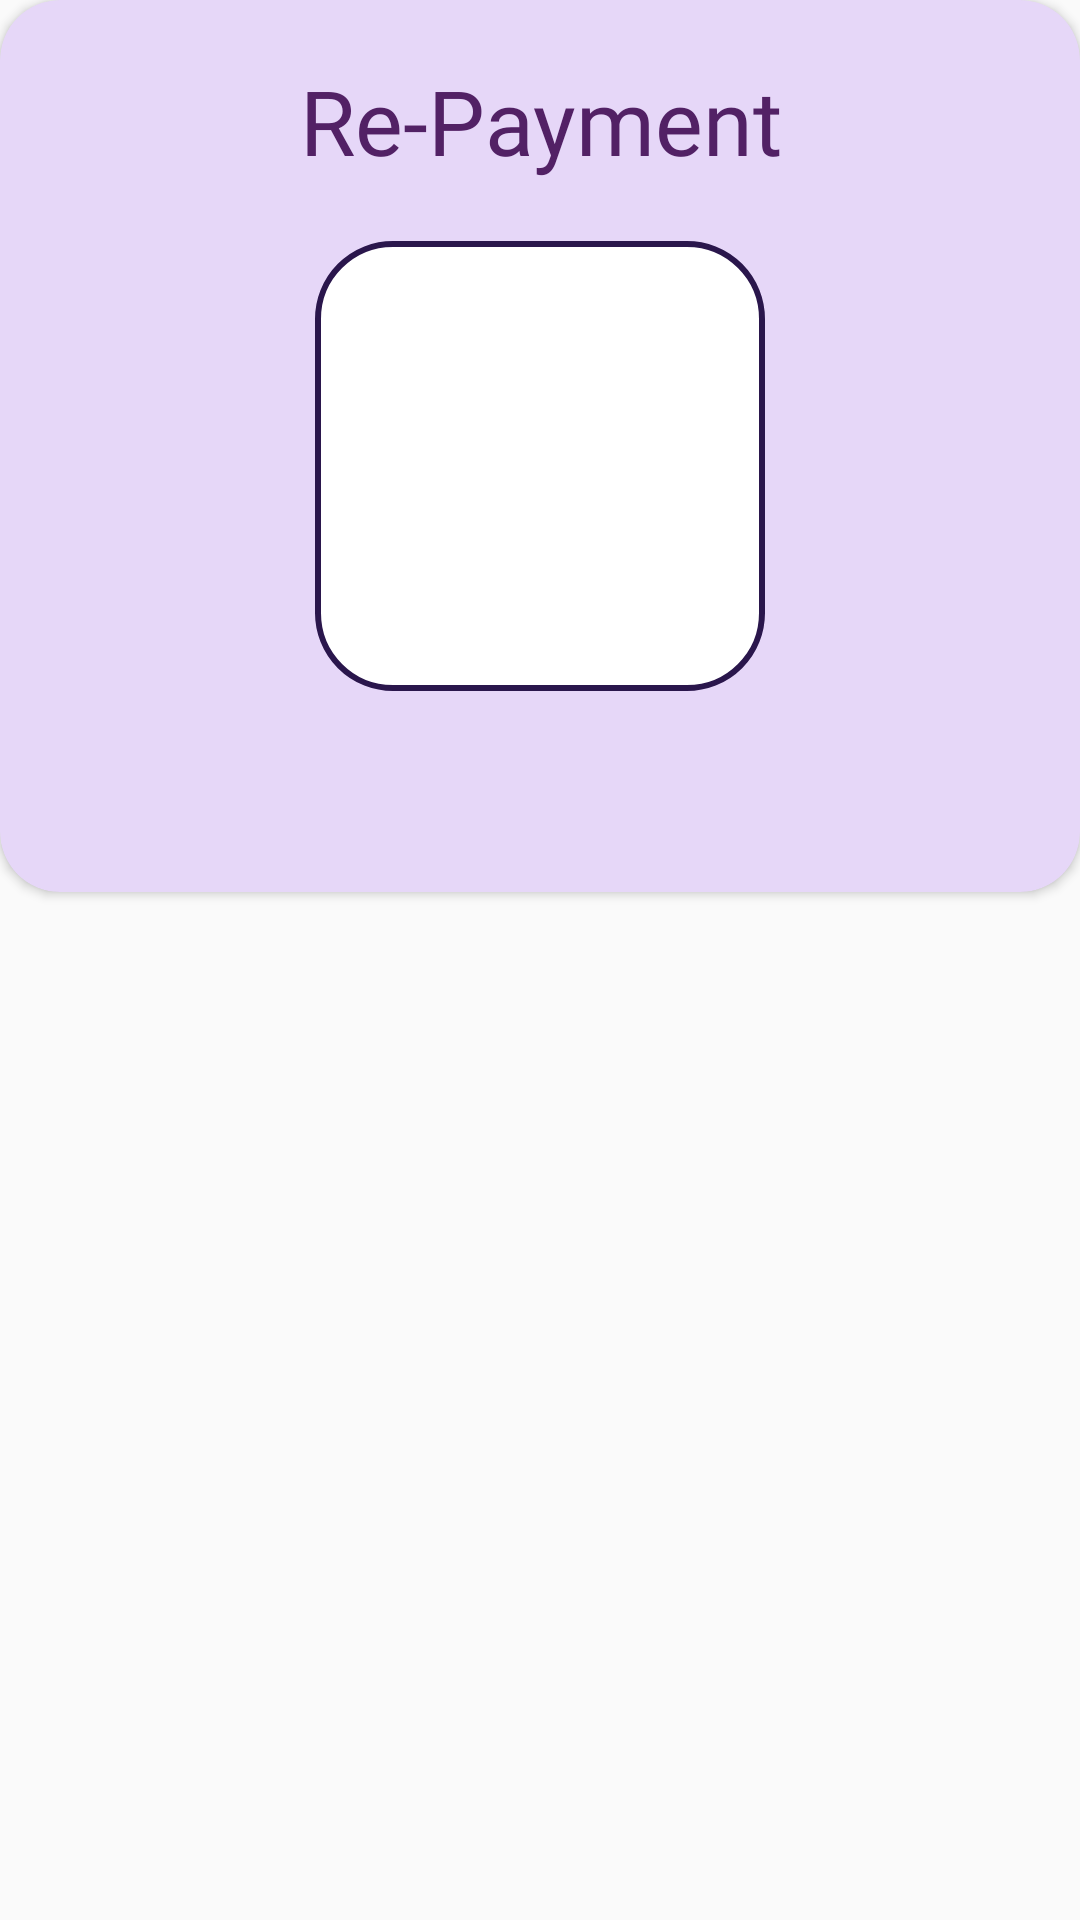

Layout XML and referenced resources for this Android screen:
<!-- AndroidManifest.xml: application theme Theme.Loan_app -->
<!-- res/layout/dialog_loanrepayment.xml -->
<?xml version="1.0" encoding="utf-8"?>
<androidx.constraintlayout.widget.ConstraintLayout xmlns:android="http://schemas.android.com/apk/res/android"
    xmlns:app="http://schemas.android.com/apk/res-auto"
    android:background="@color/transparent"
    android:backgroundTint="@color/transparent"
    android:layout_width="match_parent"
    android:layout_height="wrap_content">



    <androidx.cardview.widget.CardView
        android:layout_width="match_parent"
        android:layout_height="wrap_content"
        app:layout_constraintTop_toTopOf="parent"
        app:layout_constraintLeft_toLeftOf="parent"
        app:layout_constraintRight_toRightOf="parent"
        app:cardCornerRadius="20dp"
        android:backgroundTint="#E6D7F8"
        >
        <androidx.constraintlayout.widget.ConstraintLayout
            android:layout_width="match_parent"
            android:layout_height= "wrap_content"
            android:layout_marginBottom="20dp"
            >

            <Button
                android:id="@+id/close_drp"
                android:layout_width= "30dp"
                android:layout_height="30dp"
                app:layout_constraintTop_toTopOf="parent"
                app:layout_constraintRight_toRightOf="parent"
                android:layout_margin="7dp"
                android:background="@drawable/ic_baseline_close_24"
                />

            <TextView
                android:id="@+id/drp_tv1"
                android:layout_width="wrap_content"
                android:layout_height="wrap_content"
                app:layout_constraintTop_toTopOf="parent"
                app:layout_constraintLeft_toLeftOf="parent"
                app:layout_constraintRight_toRightOf="parent"
                android:layout_marginTop="20dp"
                android:text="Re-Payment"
                android:gravity="center"
                android:textColor="@color/purple"
                android:fontFamily="@font/baloo_bhai"
                android:textSize="30sp"
                />

            <ImageView
                android:id="@+id/drp_img1"
                android:layout_width="150dp"
                android:layout_height="150dp"
                app:layout_constraintTop_toBottomOf="@id/drp_tv1"
                android:layout_marginTop="20dp"
                android:layout_marginLeft="100dp"
                android:layout_marginRight="100dp"
                android:background="@drawable/bankinfo_edittext"
                android:padding="10dp"
                app:shapeAppearanceOverlay="@style/cut_corner1"
                app:layout_constraintLeft_toLeftOf="parent"
                app:layout_constraintRight_toRightOf="parent"
                />

            <TextView
                android:id="@+id/drp_tv2"
                android:layout_width="wrap_content"
                android:layout_height="wrap_content"
                android:layout_marginTop="20dp"
                android:fontFamily="@font/baloo_bhai"
                android:gravity="center_horizontal"
                android:textColor="@color/blue"
                android:textSize="20sp"
                app:layout_constraintLeft_toLeftOf="parent"
                app:layout_constraintRight_toRightOf="parent"
                app:layout_constraintTop_toBottomOf="@id/drp_img1" />

            <TextView
                android:id="@+id/drp_tv3"
                android:visibility="gone"
                android:layout_width="wrap_content"
                android:layout_height="wrap_content"
                app:layout_constraintLeft_toLeftOf="parent"
                app:layout_constraintRight_toRightOf="parent"
                android:layout_marginTop="20dp"
                android:gravity="center_horizontal"
                android:textColor="@color/blue"
                android:fontFamily="@font/baloo_bhai"
                android:textSize="20sp"
                app:layout_constraintTop_toBottomOf="@id/drp_tv2"
                />
        </androidx.constraintlayout.widget.ConstraintLayout>
    </androidx.cardview.widget.CardView>
</androidx.constraintlayout.widget.ConstraintLayout>
<!-- resources referenced by this layout -->
<resources>
  <color name="blue">#2196F3</color>
  <color name="purple">#522165</color>
  <!-- drawable bankinfo_edittext (drawable-v24) -->
  <?xml version="1.0" encoding="utf-8"?>
  <shape xmlns:android="http://schemas.android.com/apk/res/android"
      android:shape="rectangle">
  
      <solid android:color="@color/white"/>
      <corners android:radius="25dp"
          />
      <stroke android:color="#2A164C"
          android:width="2dp" />
  
  </shape>
  <style name="cut_corner1">
          <item name="cornerSize">30dp</item>
      </style>
  <style name="Theme.Loan_app" parent="Theme.AppCompat.Light.NoActionBar">
          
          <item name="colorPrimary">@color/white</item>
          <item name="colorPrimaryVariant">@color/white</item>
          <item name="colorOnPrimary">@color/white</item>
  
          <item name="android:statusBarColor" tools:targetApi="l">@color/purple</item>
          
      </style>
  <color name="white">#FFFFFFFF</color>
</resources>
